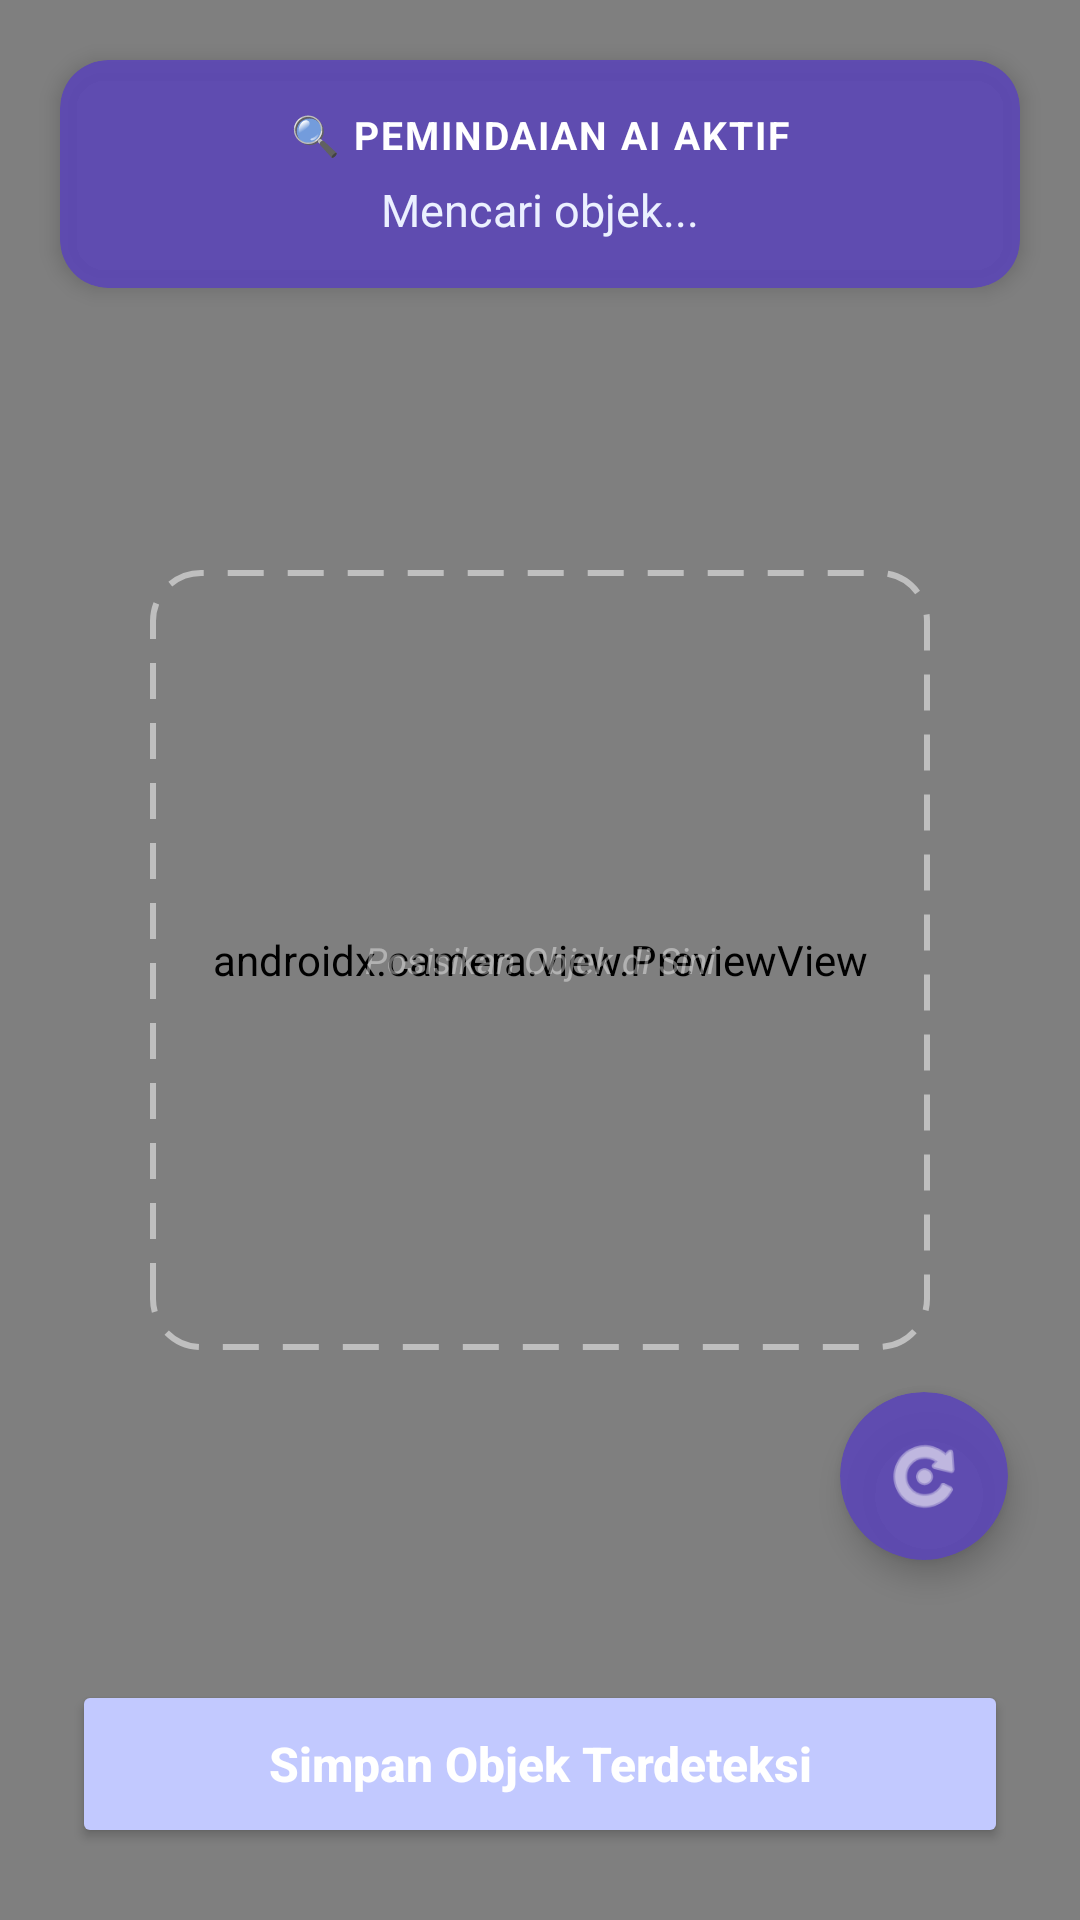

Reconstruct the res/layout file that produces this screen, plus the resources it refers to.
<!-- AndroidManifest.xml: application theme Theme.Trackee -->
<!-- res/layout/activity_detect_object.xml -->
<?xml version="1.0" encoding="utf-8"?>
<RelativeLayout xmlns:android="http://schemas.android.com/apk/res/android"
    xmlns:app="http://schemas.android.com/apk/res-auto"
    android:layout_width="match_parent"
    android:layout_height="match_parent"
    android:background="#000000">

    <androidx.camera.view.PreviewView
        android:id="@+id/viewFinder"
        android:layout_width="match_parent"
        android:layout_height="match_parent" />

    <androidx.cardview.widget.CardView
        android:layout_width="match_parent"
        android:layout_height="wrap_content"
        android:layout_margin="20dp"
        android:layout_alignParentTop="true"
        app:cardBackgroundColor="#E65D48B6"
        app:cardCornerRadius="16dp"
        app:cardElevation="4dp">

        <LinearLayout
            android:layout_width="match_parent"
            android:layout_height="wrap_content"
            android:orientation="vertical"
            android:padding="16dp"
            android:gravity="center">

            <TextView
                android:layout_width="wrap_content"
                android:layout_height="wrap_content"
                android:text="🔍 PEMINDAIAN AI AKTIF"
                android:textColor="#FFFFFF"
                android:textSize="13sp"
                android:textStyle="bold"
                android:layout_marginBottom="6dp"
                android:letterSpacing="0.05"/>

            <TextView
                android:id="@+id/txtInstruksiKamera"
                android:layout_width="wrap_content"
                android:layout_height="wrap_content"
                android:text="Mencari objek..."
                android:textColor="#EBF0FF"
                android:textSize="15sp"
                android:textAlignment="center"
                android:lineSpacingMultiplier="1.2" />
        </LinearLayout>
    </androidx.cardview.widget.CardView>

    <RelativeLayout
        android:layout_width="260dp"
        android:layout_height="260dp"
        android:layout_centerInParent="true"
        android:background="@drawable/bg_scanner_frame">

        <TextView
            android:layout_width="wrap_content"
            android:layout_height="wrap_content"
            android:layout_centerInParent="true"
            android:text="Posisikan Objek di Sini"
            android:textColor="#66FFFFFF"
            android:textSize="12sp"
            android:textStyle="italic" />
    </RelativeLayout>

    <androidx.cardview.widget.CardView
        android:id="@+id/btnFlipCamera"
        android:layout_width="56dp"
        android:layout_height="56dp"
        android:layout_above="@id/layoutBottom"
        android:layout_alignParentEnd="true"
        android:layout_marginEnd="24dp"
        android:layout_marginBottom="16dp"
        app:cardCornerRadius="28dp"
        app:cardElevation="6dp"
        android:backgroundTint="#E65D48B6"
        android:clickable="true"
        android:focusable="true">

        <ImageView
            android:layout_width="match_parent"
            android:layout_height="match_parent"
            android:padding="14dp"
            android:src="@android:drawable/ic_menu_rotate"
            android:tint="#FFFFFF" />
    </androidx.cardview.widget.CardView>

    <LinearLayout
        android:id="@+id/layoutBottom"
        android:layout_width="match_parent"
        android:layout_height="wrap_content"
        android:layout_alignParentBottom="true"
        android:orientation="vertical"
        android:padding="24dp">

        <Button
            android:id="@+id/btnSimulasiSukses"
            android:layout_width="match_parent"
            android:layout_height="56dp"
            android:backgroundTint="#C2C9FF"
            android:text="Simpan Objek Terdeteksi"
            android:textAllCaps="false"
            android:textColor="#FFFFFF"
            android:textSize="16sp"
            android:textStyle="bold"
            app:cornerRadius="16dp"
            app:elevation="4dp" />
    </LinearLayout>

</RelativeLayout>
<!-- resources referenced by this layout -->
<resources>
  <!-- drawable bg_scanner_frame (drawable) -->
  <?xml version="1.0" encoding="utf-8"?>
  <shape xmlns:android="http://schemas.android.com/apk/res/android"
      android:shape="rectangle">
      <solid android:color="#00000000" />
  
      <stroke
          android:width="2dp"
          android:color="#80FFFFFF"
          android:dashWidth="12dp"
          android:dashGap="8dp" />
  
      <corners android:radius="16dp" />
  </shape>
  <style name="Theme.Trackee" parent="Base.Theme.Trackee" />
  <style name="Base.Theme.Trackee" parent="Theme.Material3.DayNight.NoActionBar">
          
          
      </style>
</resources>
